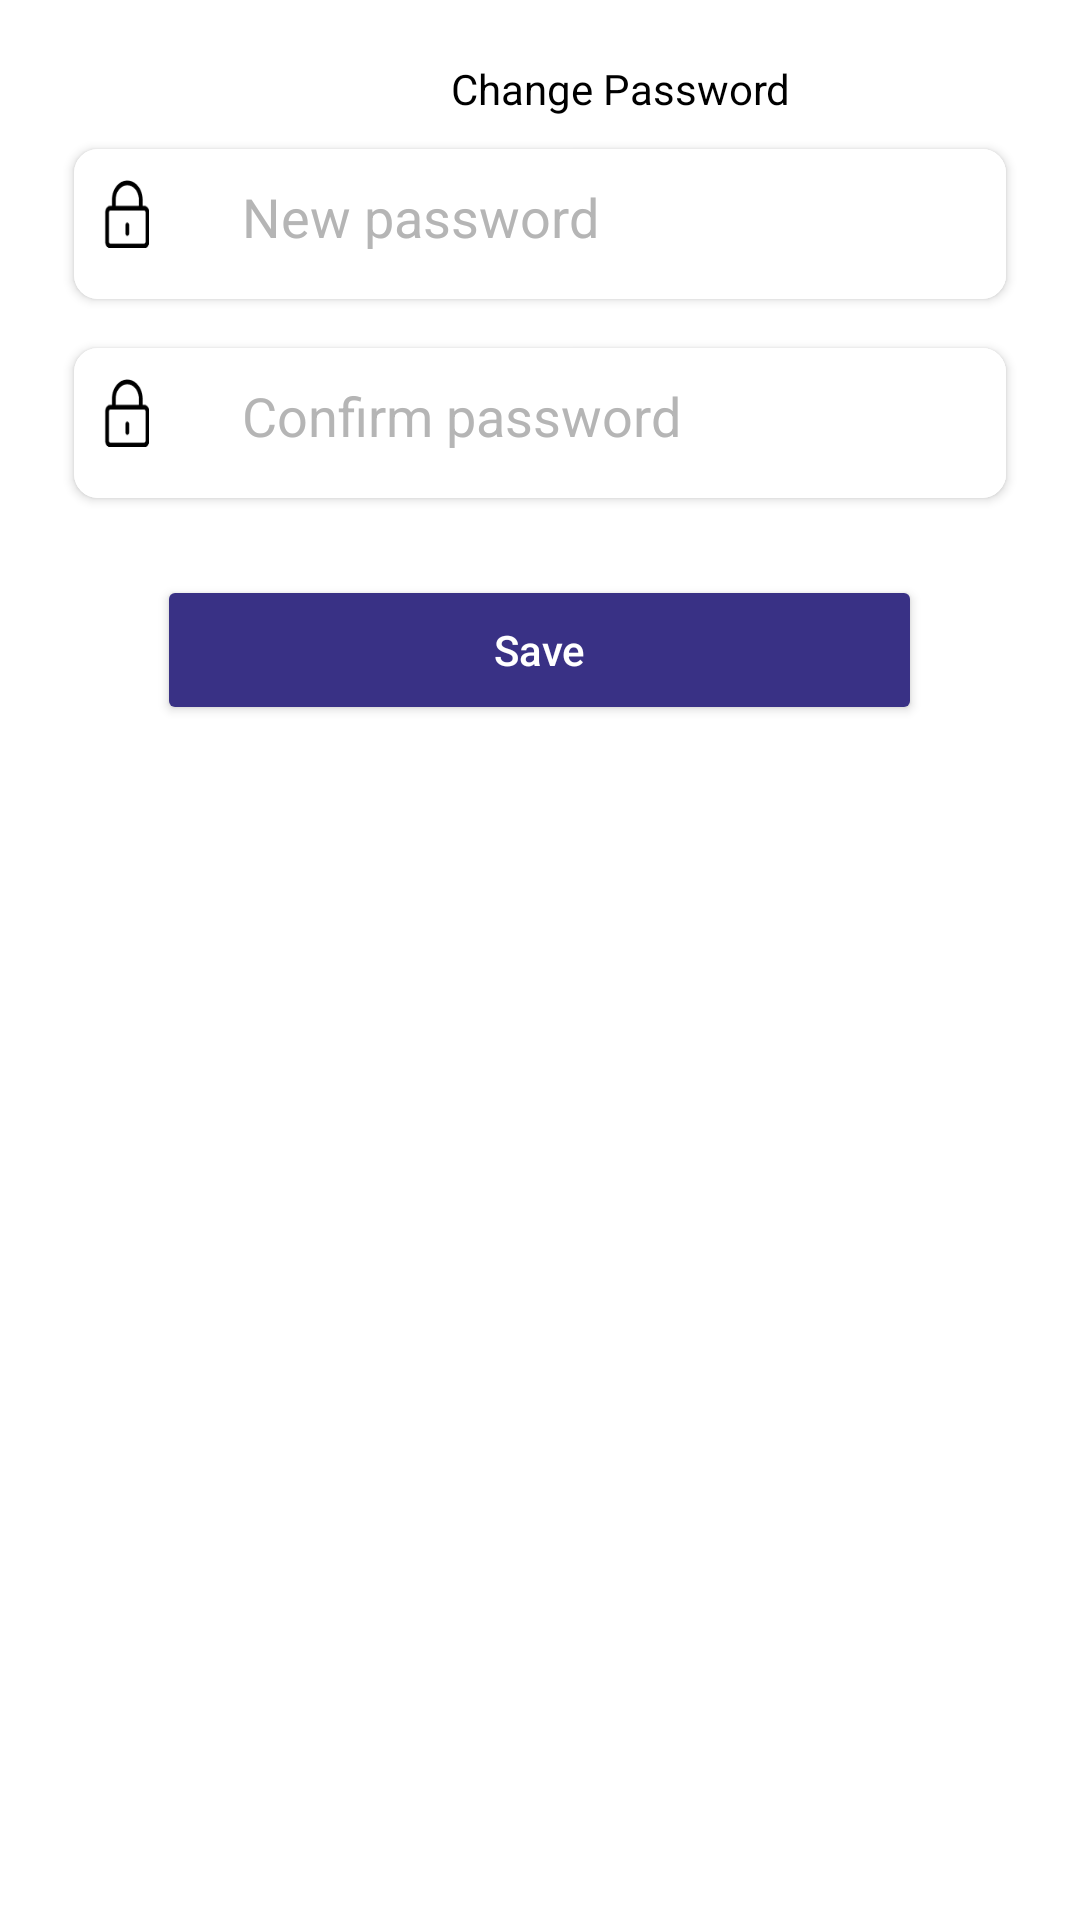

Produce the Android XML layout that renders to this screen, including the resource entries it uses.
<!-- AndroidManifest.xml: activity theme AppTheme.NoActionBar -->
<!-- res/layout/activity_changepassword.xml -->
<?xml version="1.0" encoding="utf-8"?>
<LinearLayout xmlns:android="http://schemas.android.com/apk/res/android"
    xmlns:app="http://schemas.android.com/apk/res-auto"
    xmlns:tools="http://schemas.android.com/tools"
    android:layout_width="match_parent"
    android:layout_height="match_parent"
    android:orientation="vertical"
    android:background="@color/white"
    tools:context=".ChangepasswordActivity">

    <TextView
        android:layout_width="wrap_content"
        android:layout_height="wrap_content"
        android:textColor="@color/black"
        android:gravity="center"
        android:text="Change Password"
        android:layout_marginStart="150dp"
        android:layout_marginTop="20dp"
        >




    </TextView>







    <androidx.cardview.widget.CardView
        android:layout_width="match_parent"
        android:layout_height="wrap_content"
        android:layout_marginHorizontal="20dp"
        android:layout_marginTop="5dp"
        app:cardCornerRadius="8dp"
        app:cardUseCompatPadding="true">

        <LinearLayout
            android:layout_width="match_parent"
            android:layout_height="wrap_content"
            android:background="@color/white"
            android:orientation="horizontal">

            <ImageView
                android:layout_width="15dp"
                android:layout_height="23dp"
                android:layout_margin="10dp"
                android:background="@drawable/password">

            </ImageView>

            <ImageView
                android:layout_width="1dp"
                android:layout_height="40dp"
                android:layout_margin="5dp">

            </ImageView>


            <EditText
                android:id="@+id/etCurrentPassword"
                android:layout_width="match_parent"
                android:layout_height="45dp"
                android:background="@color/white"
                android:hint="New password"
                android:inputType="textCapWords"
                android:padding="10dp"
                android:paddingBottom="10dp"
                android:textColor="@color/black"
                android:textColorHint="#B5B5B5"

                />

        </LinearLayout>
    </androidx.cardview.widget.CardView>
    <androidx.cardview.widget.CardView
        android:layout_width="match_parent"
        android:layout_height="wrap_content"
        android:layout_marginHorizontal="20dp"
        android:layout_marginTop="5dp"
        app:cardCornerRadius="8dp"
        app:cardUseCompatPadding="true">

        <LinearLayout
            android:layout_width="match_parent"
            android:layout_height="wrap_content"
            android:background="@color/white"
            android:orientation="horizontal">

            <ImageView
                android:layout_width="15dp"
                android:layout_height="23dp"
                android:layout_margin="10dp"
                android:background="@drawable/password">

            </ImageView>

            <ImageView
                android:layout_width="1dp"
                android:layout_height="40dp"
                android:layout_margin="5dp">

            </ImageView>


            <EditText
                android:id="@+id/etConfirmPassword"
                android:layout_width="match_parent"
                android:layout_height="45dp"
                android:background="@color/white"
                android:hint="Confirm password"
                android:inputType="textCapWords"
                android:padding="10dp"
                android:paddingBottom="10dp"
                android:textColor="@color/black"
                android:textColorHint="#B5B5B5"

                />

        </LinearLayout>
    </androidx.cardview.widget.CardView>

    <Button
        android:id="@+id/btnsave"
        android:layout_width="255dp"
        android:layout_gravity="center"
        android:backgroundTint="#393185"
        android:text="Save"
        android:gravity="center"
        android:layout_marginTop="20dp"
        android:textColor="@color/white"
        android:textAllCaps="false"
        android:layout_height="50dp">

    </Button>













</LinearLayout>
<!-- resources referenced by this layout -->
<resources>
  <color name="black">#FF000000</color>
  <color name="white">#FFFFFFFF</color>
  <!-- drawable password: png bitmap (drawable, 725 bytes) -->
  <style name="AppTheme.NoActionBar">
          <item name="windowActionBar">false</item>
          <item name="windowNoTitle">true</item>
          
  
          <item name="colorControlNormal">#E5E5EA</item>
          <item name="colorControlActivated">#9FA7B3</item>
  
      </style>
</resources>
